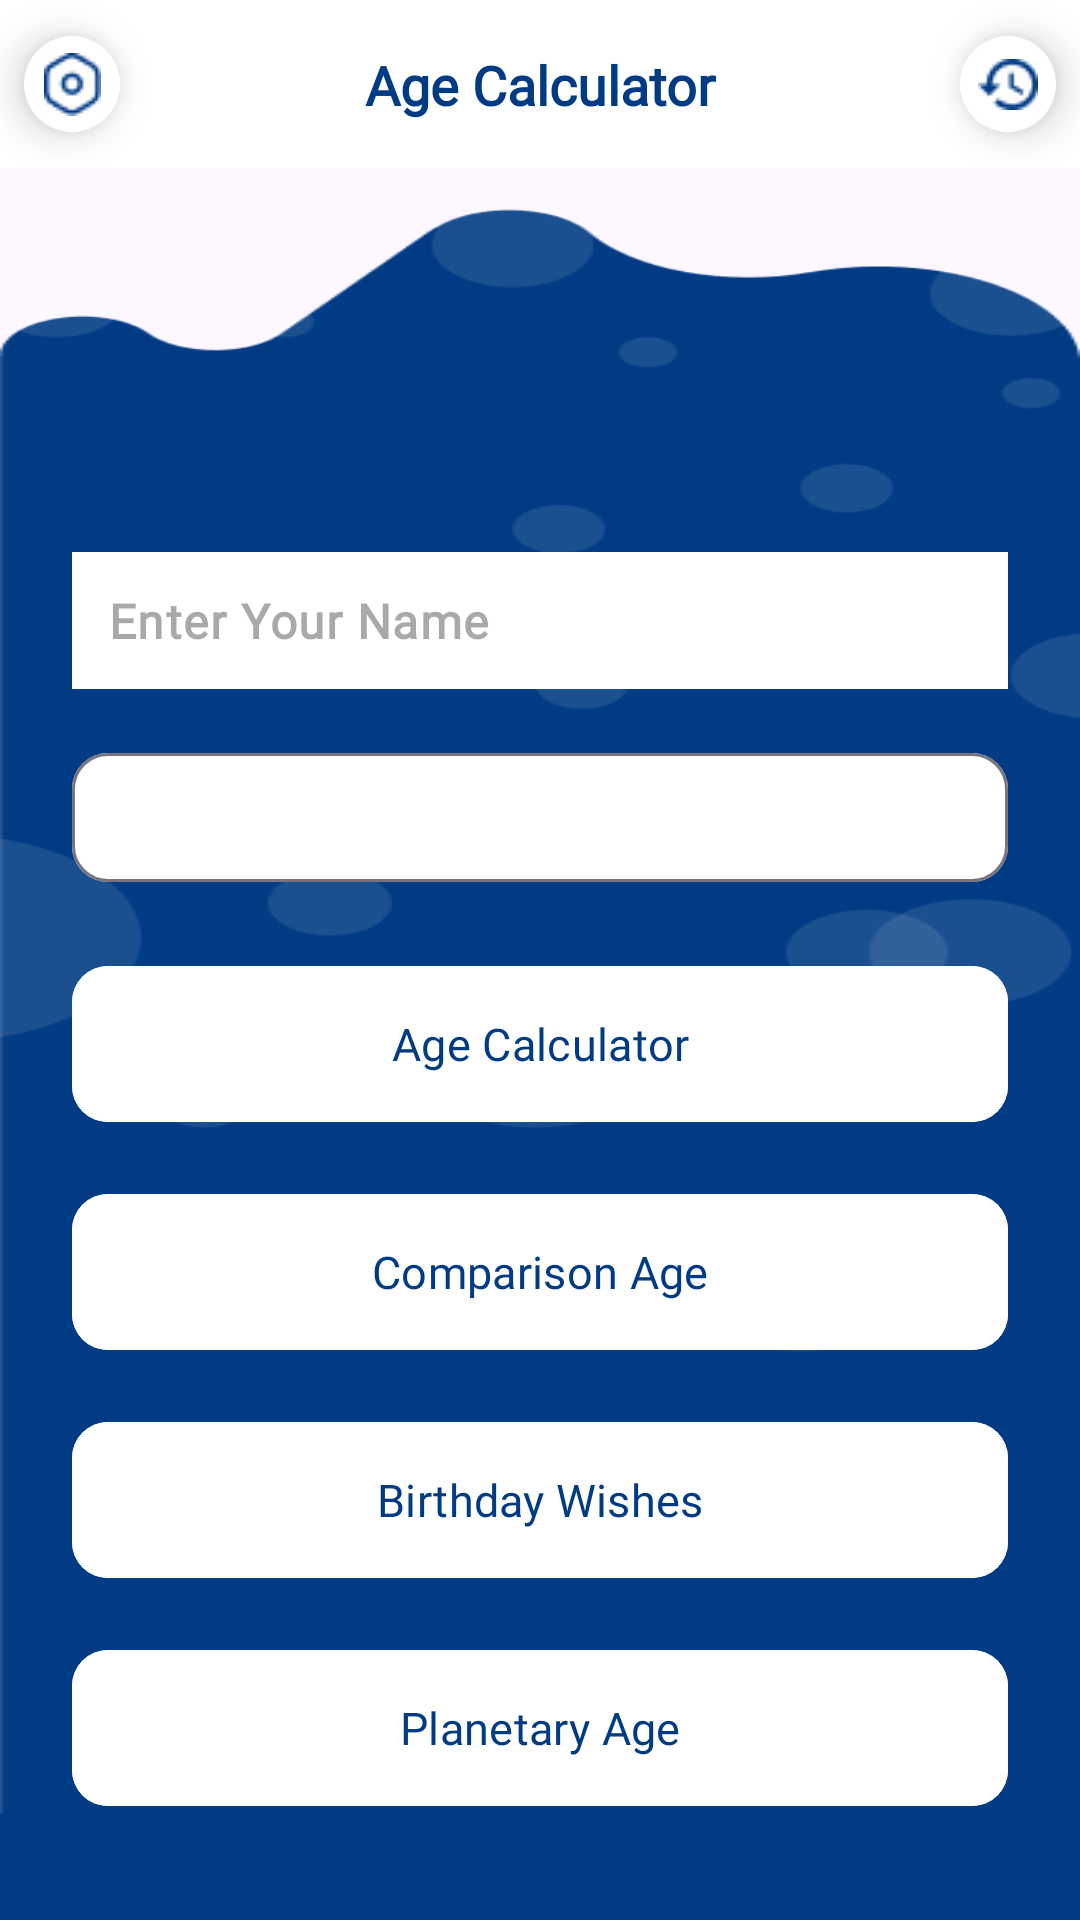

Produce the Android XML layout that renders to this screen, including the resource entries it uses.
<!-- AndroidManifest.xml: application theme Theme.AGECalculator -->
<!-- res/layout/fragment_home.xml -->
<?xml version="1.0" encoding="utf-8"?>
<androidx.constraintlayout.widget.ConstraintLayout
    xmlns:android="http://schemas.android.com/apk/res/android"
    xmlns:app="http://schemas.android.com/apk/res-auto"
    android:layout_width="match_parent"
    android:layout_height="match_parent">

    
    <androidx.constraintlayout.widget.ConstraintLayout
        android:id="@+id/topToolbar"
        android:layout_width="0dp"
        android:layout_height="56dp"
        android:background="@color/white"
        app:layout_constraintTop_toTopOf="parent"
        app:layout_constraintStart_toStartOf="parent"
        app:layout_constraintEnd_toEndOf="parent">

        <ImageButton
            android:id="@+id/btnSettings"
            android:layout_width="32dp"
            android:layout_height="32dp"
            android:background="@drawable/backbacground"
            android:contentDescription="@string/settings"
            android:elevation="8dp"
            android:layout_marginStart="8dp"
            android:src="@drawable/ic_settings"
            app:tint="@color/background"
            app:layout_constraintStart_toStartOf="parent"
            app:layout_constraintTop_toTopOf="parent"
            app:layout_constraintBottom_toBottomOf="parent"/>

        <TextView
            android:id="@+id/tvTitle"
            android:layout_width="wrap_content"
            android:layout_height="wrap_content"
            android:text="@string/age_calculator"
            android:textSize="18sp"
            android:fontFamily="@font/righteous_regular"
            android:textColor="@color/background"
            android:textStyle="bold"
            app:layout_constraintTop_toTopOf="parent"
            app:layout_constraintBottom_toBottomOf="parent"
            app:layout_constraintStart_toStartOf="parent"
            app:layout_constraintEnd_toEndOf="parent"/>

        <ImageButton
            android:id="@+id/btnHistory"
            android:layout_width="32dp"
            android:layout_height="32dp"
            android:elevation="8dp"
            android:layout_marginEnd="8dp"
            android:background="@drawable/backbacground"
            android:src="@drawable/ic_history"
            app:tint="@color/background"
            app:layout_constraintEnd_toEndOf="parent"
            app:layout_constraintTop_toTopOf="parent"
            app:layout_constraintBottom_toBottomOf="parent"/>
    </androidx.constraintlayout.widget.ConstraintLayout>

    
    <androidx.constraintlayout.widget.ConstraintLayout
        android:id="@+id/containerLayout"
        android:layout_width="match_parent"
        android:layout_height="match_parent"
        android:layout_marginTop="60dp"
        android:background="@drawable/homebg"
        android:padding="24dp"
        app:layout_constraintEnd_toEndOf="parent"
        app:layout_constraintHorizontal_bias="1.0"
        app:layout_constraintStart_toStartOf="parent"
        app:layout_constraintTop_toBottomOf="@+id/topToolbar">

        
        <com.google.android.material.textfield.TextInputLayout
            android:id="@+id/tilUserName"
            android:layout_width="0dp"
            android:layout_height="wrap_content"
            android:layout_marginTop="100dp"
            app:boxStrokeColor="@android:color/transparent"
            app:boxStrokeWidth="0dp"
            app:boxStrokeWidthFocused="0dp"
            app:hintEnabled="false"
            app:boxBackgroundMode="outline"
            app:boxCornerRadiusTopStart="12dp"
            app:boxCornerRadiusTopEnd="12dp"
            app:boxCornerRadiusBottomStart="12dp"
            app:boxCornerRadiusBottomEnd="12dp"
            app:boxBackgroundColor="@color/white"
            app:layout_constraintEnd_toEndOf="parent"
            app:layout_constraintStart_toStartOf="parent"
            app:layout_constraintTop_toTopOf="parent">

            <com.google.android.material.textfield.TextInputEditText
                android:id="@+id/etUserName"
                android:layout_width="match_parent"
                android:layout_height="wrap_content"
                android:inputType="textPersonName"
                android:padding="12dp"
                android:hint="@string/enter_your_name"
                android:textStyle="bold"
                android:background="@color/white"
                android:fontFamily="@font/jaldi_regular"
                android:textColor="@color/black"
                android:textSize="16sp" />
        </com.google.android.material.textfield.TextInputLayout>

        
        <com.google.android.material.textfield.TextInputLayout
            android:id="@+id/tilTodayDate"
            android:layout_width="0dp"
            android:layout_height="wrap_content"
            android:layout_marginTop="16dp"
            app:boxBackgroundColor="@color/white"
            app:boxCornerRadiusBottomEnd="12dp"
            app:boxCornerRadiusBottomStart="12dp"
            app:boxCornerRadiusTopEnd="12dp"
            app:boxCornerRadiusTopStart="12dp"
            app:layout_constraintEnd_toEndOf="parent"
            app:layout_constraintStart_toStartOf="parent"
            app:layout_constraintTop_toBottomOf="@id/tilUserName">

            <com.google.android.material.textfield.TextInputEditText
                android:id="@+id/etTodayDate"
                android:layout_width="match_parent"
                android:layout_height="wrap_content"
                android:focusable="true"
                android:clickable="true"
                android:cursorVisible="false"
                android:gravity="center"
                android:padding="12dp"
                android:fontFamily="@font/poppins_bold"
                android:textColor="@android:color/black"
                android:textSize="14sp" />
        </com.google.android.material.textfield.TextInputLayout>


        
        <com.google.android.material.button.MaterialButton
            android:id="@+id/btnCalculateAge"
            android:layout_width="0dp"
            android:layout_height="60dp"
            android:layout_marginTop="24dp"
            app:cornerRadius="12dp"
            android:backgroundTint="@color/white"
            android:fontFamily="@font/poppins_bold"
            android:text="@string/age_calculator"
            android:textColor="@color/background"
            android:textSize="15sp"
            app:layout_constraintEnd_toEndOf="parent"
            app:layout_constraintStart_toStartOf="parent"
            app:layout_constraintTop_toBottomOf="@id/tilTodayDate" />

        <com.google.android.material.button.MaterialButton
            android:id="@+id/btnCompareAge"
            android:layout_width="0dp"
            android:layout_height="60dp"
            android:layout_marginTop="16dp"
            app:cornerRadius="12dp"
            android:backgroundTint="@color/white"
            android:fontFamily="@font/poppins_bold"
            android:text="Comparison Age"
            android:textColor="@color/background"
            android:textSize="15sp"
            app:layout_constraintEnd_toEndOf="parent"
            app:layout_constraintStart_toStartOf="parent"
            app:layout_constraintTop_toBottomOf="@id/btnCalculateAge" />

        <com.google.android.material.button.MaterialButton
            android:id="@+id/btnBirthdayWishes"
            android:layout_width="0dp"
            android:layout_height="60dp"
            android:layout_marginTop="16dp"
            app:cornerRadius="12dp"
            android:backgroundTint="@color/white"
            android:fontFamily="@font/poppins_bold"
            android:text="Birthday Wishes"
            android:textColor="@color/background"
            android:textSize="15sp"
            app:layout_constraintEnd_toEndOf="parent"
            app:layout_constraintStart_toStartOf="parent"
            app:layout_constraintTop_toBottomOf="@id/btnCompareAge" />

        <com.google.android.material.button.MaterialButton
            android:id="@+id/btnPlanetaryAge"
            android:layout_width="0dp"
            android:layout_height="60dp"
            android:layout_marginTop="16dp"
            app:cornerRadius="12dp"
            android:backgroundTint="@color/white"
            android:fontFamily="@font/poppins_bold"
            android:text="Planetary Age"
            android:textColor="@color/background"
            android:textSize="15dp"
            app:layout_constraintEnd_toEndOf="parent"
            app:layout_constraintStart_toStartOf="parent"
            app:layout_constraintTop_toBottomOf="@id/btnBirthdayWishes" />

    </androidx.constraintlayout.widget.ConstraintLayout>

</androidx.constraintlayout.widget.ConstraintLayout>
<!-- resources referenced by this layout -->
<resources>
  <color name="background">#013B84</color>
  <color name="black">#FF000000</color>
  <color name="white">#FFFFFFFF</color>
  <!-- drawable backbacground (drawable) -->
  <?xml version="1.0" encoding="utf-8"?>
  <shape xmlns:android="http://schemas.android.com/apk/res/android"
      android:shape="oval"
      >
  
      
      <solid android:color="#FFFFFF"/>
  
      
  
      <padding
          android:left="4dp"
          android:top="4dp"
          android:right="4dp"
          android:bottom="4dp"/>
  
  
  </shape>
  <!-- drawable homebg: png bitmap (drawable, 20505 bytes) -->
  <!-- drawable ic_history: png bitmap (drawable, 619 bytes) -->
  <!-- drawable ic_settings: png bitmap (drawable, 703 bytes) -->
  <string name="age_calculator">Age Calculator</string>
  <string name="enter_your_name">Enter Your Name</string>
  <string name="settings" />
  <style name="Theme.AGECalculator" parent="Base.Theme.AGECalculator" />
  <style name="Base.Theme.AGECalculator" parent="Theme.Material3.DayNight.NoActionBar">
          
          
      </style>
</resources>
